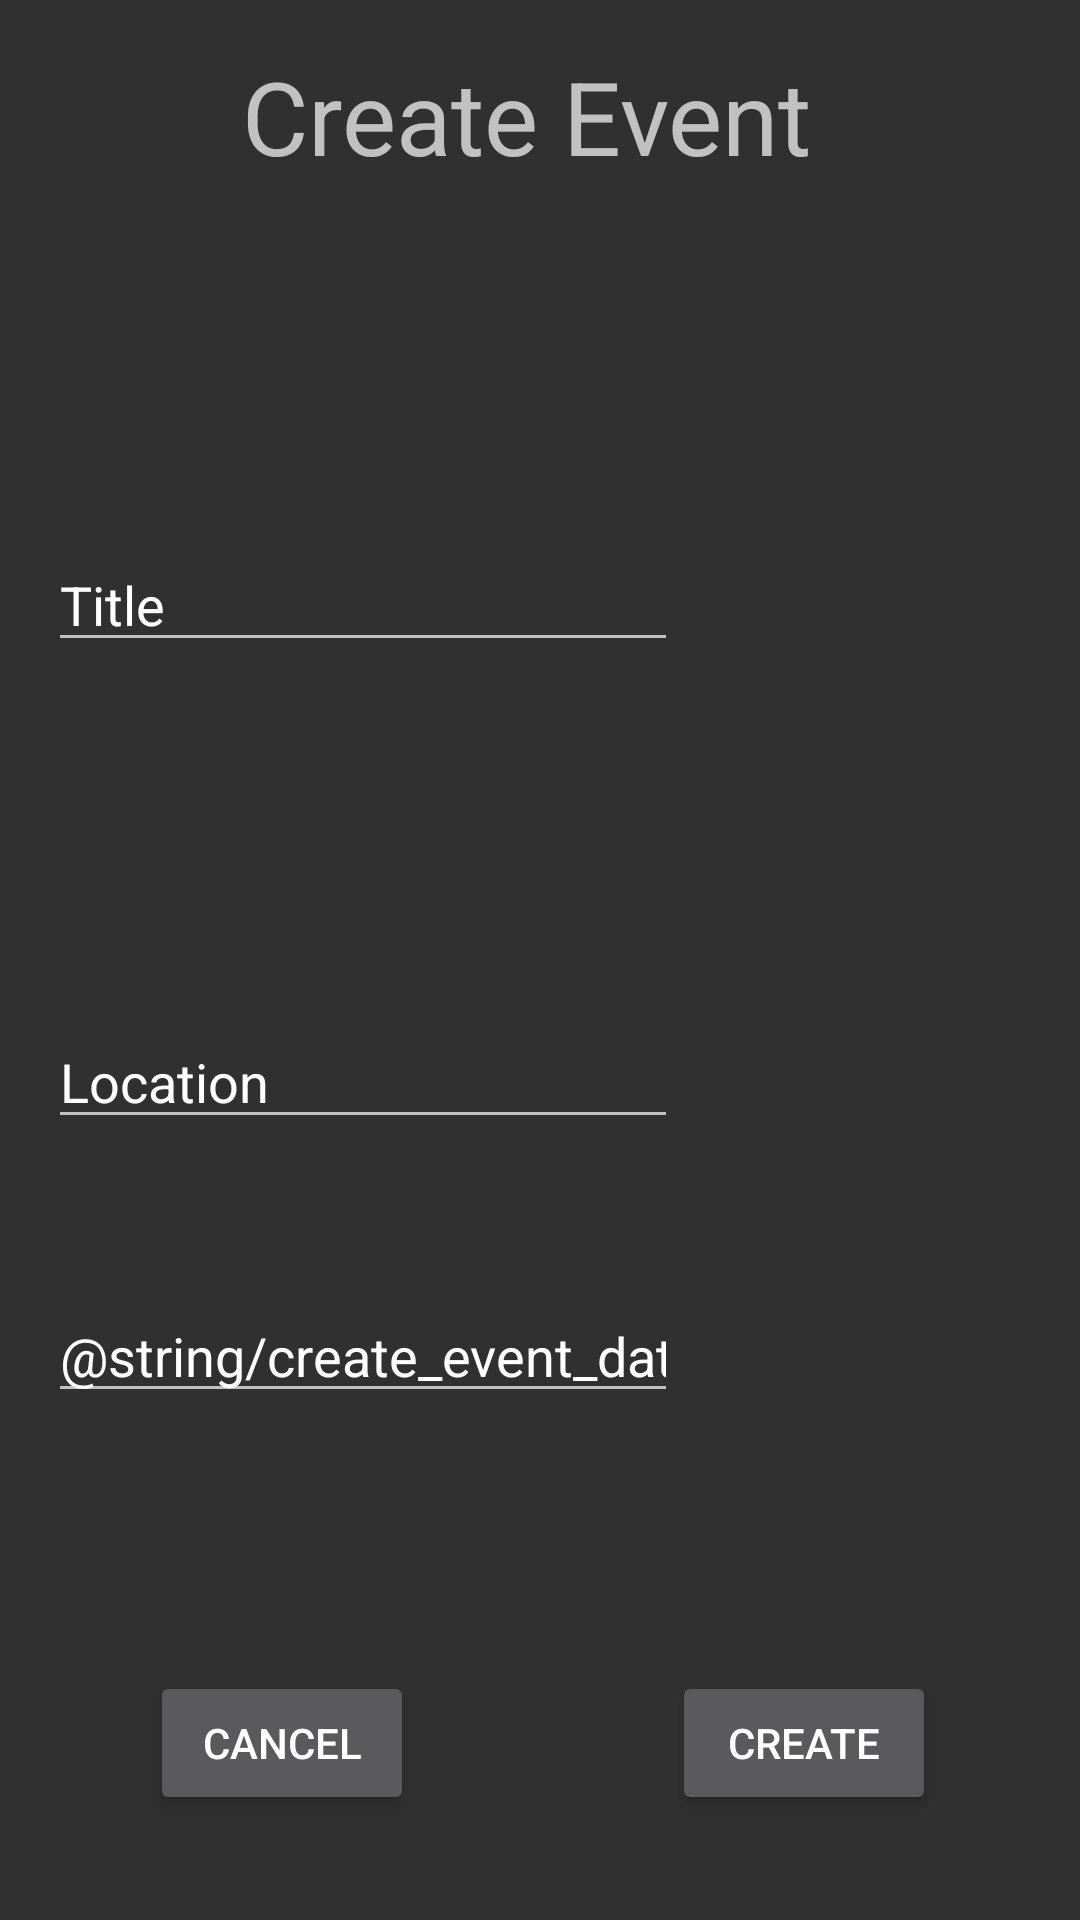

The Android layout XML behind this screen, and the referenced resources:
<!-- AndroidManifest.xml: application theme AppTheme -->
<!-- res/layout/activity_create_event.xml -->
<?xml version="1.0" encoding="utf-8"?>
<android.support.constraint.ConstraintLayout xmlns:android="http://schemas.android.com/apk/res/android"
    xmlns:app="http://schemas.android.com/apk/res-auto"
    xmlns:tools="http://schemas.android.com/tools"
    android:layout_width="match_parent"
    android:layout_height="match_parent"
    tools:context="com.unipi.mpsp160_02_12.advancedrandezvous.CreateEvent">

    <EditText
        android:id="@+id/editText2"
        android:layout_width="wrap_content"
        android:layout_height="wrap_content"
        android:layout_marginBottom="93dp"
        android:layout_marginStart="16dp"
        android:layout_marginTop="97dp"
        android:ems="10"
        android:inputType="textPersonName"
        android:text="@string/create_event_title"
        app:layout_constraintBottom_toBottomOf="@+id/editText4"
        app:layout_constraintLeft_toLeftOf="parent"
        app:layout_constraintTop_toTopOf="@+id/textView"
        tools:layout_constraintBottom_creator="1"
        tools:layout_constraintLeft_creator="1"
        tools:layout_constraintTop_creator="1" />

    <EditText
        android:id="@+id/editText4"
        android:layout_width="wrap_content"
        android:layout_height="wrap_content"
        android:layout_marginBottom="50dp"
        android:layout_marginStart="16dp"
        android:ems="10"
        android:inputType="textPersonName"
        android:text="@string/create_event_location"
        app:layout_constraintBottom_toTopOf="@+id/editText5"
        app:layout_constraintLeft_toLeftOf="parent"
        tools:layout_constraintBottom_creator="1"
        tools:layout_constraintLeft_creator="1" />

    <EditText
        android:id="@+id/editText5"
        android:layout_width="wrap_content"
        android:layout_height="wrap_content"
        android:layout_marginBottom="169dp"
        android:ems="10"
        android:inputType="textPersonName"
        android:text="@string/create_event_datetime"
        app:layout_constraintBottom_toBottomOf="parent"
        app:layout_constraintLeft_toLeftOf="@+id/editText4"
        app:layout_constraintRight_toRightOf="@+id/editText4"
        tools:layout_constraintBottom_creator="1"
        tools:layout_constraintLeft_creator="1"
        tools:layout_constraintRight_creator="1" />

    <Button
        android:id="@+id/button8"
        android:layout_width="wrap_content"
        android:layout_height="wrap_content"
        android:layout_marginBottom="35dp"
        android:layout_marginStart="50dp"
        android:text="@string/create_event_cancel"
        app:layout_constraintBottom_toBottomOf="parent"
        app:layout_constraintLeft_toLeftOf="parent"
        tools:layout_constraintBottom_creator="1"
        tools:layout_constraintLeft_creator="1" />

    <Button
        android:id="@+id/button9"
        android:layout_width="wrap_content"
        android:layout_height="wrap_content"
        android:layout_marginBottom="35dp"
        android:layout_marginEnd="48dp"
        android:text="@string/create_event_create"
        app:layout_constraintBottom_toBottomOf="parent"
        app:layout_constraintRight_toRightOf="parent"
        tools:layout_constraintBottom_creator="1"
        tools:layout_constraintRight_creator="1" />

    <TextView
        android:id="@+id/textView"
        android:layout_width="199dp"
        android:layout_height="43dp"
        android:layout_marginTop="16dp"
        android:text="@string/creat_event_textview"
        android:textAppearance="@style/TextAppearance.AppCompat.Display1"
        app:layout_constraintLeft_toLeftOf="parent"
        app:layout_constraintRight_toRightOf="parent"
        app:layout_constraintTop_toTopOf="parent"
        tools:layout_constraintLeft_creator="1"
        tools:layout_constraintRight_creator="1"
        tools:layout_constraintTop_creator="1" />

</android.support.constraint.ConstraintLayout>
<!-- resources referenced by this layout -->
<resources>
  <string name="creat_event_textview">Create Event</string>
  <string name="create_event_cancel">Cancel</string>
  <string name="create_event_create">Create</string>
  <string name="create_event_location">Location</string>
  <string name="create_event_title">Title</string>
  <style name="AppTheme" parent="Theme.AppCompat.NoActionBar">
          
          
          
          
          
      </style>
</resources>
